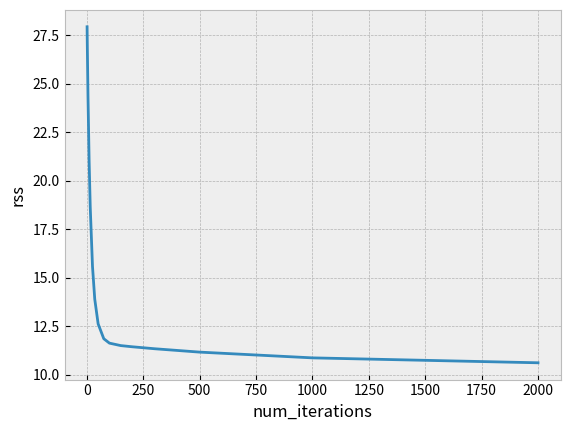
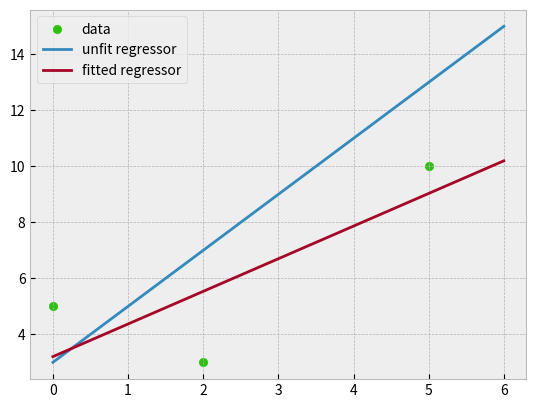

Python code for these plots, in order:
import matplotlib.pyplot as plt

f = lambda x: max(0, x)
# w = {'13':1, '14':1, '23':1, '24':1, '36':1, '46':1, '56':1}
data = [(0,5), (2,3), (5,10)]

def f_prime(x):
    if x < 0:
        return 0
    if x > 0:
        return 1
    if x == 0:
        print("f prime of 0 is undefined")
        return None

def pred(w,x):
    i3 = w['23'] + w['13'] * f(x)
    i4 = w['24'] + w['14'] * f(x)
    return w['36'] * f(i3) + w['46'] * f(i4) + w['56']

def point(point_num, in_data, in_or_out):
    if point_num in ['2','5']:
        if in_or_out == 'in':
            print('bias nodes have no input')
            return None
        return 1
    if point_num == '1':
        return in_data[0]
    in_val = 0
    for key in list(w.keys()):
        if key[1] == point_num:
            in_val += point(key[0], in_data, 'out') * w[key]
    if in_or_out == 'in':
        return in_val
    return f(in_val)

def get_rss(w):
    rss = 0
    for x in data:
        rss += (pred(w,x[0])-x[1])**2
    return rss

def dRSS_dw36(w):
    rss = 0
    for x in data:
        rss += 2*(pred(w,x[0])-x[1])*f_prime(point('6',x,'in'))*point('3',x,'out')
    return rss

def dRSS_dw46(w):
    rss = 0
    for x in data:
        rss += 2*(pred(w,x[0])-x[1])*f_prime(point('6',x,'in'))*point('4',x,'out')
    return rss

def dRSS_dw56(w):
    rss = 0
    for x in data:
        rss += 2*(pred(w,x[0])-x[1])*f_prime(point('6',x,'in'))*point('5',x,'out')
    return rss

def dRSS_dw13(w):
    rss = 0
    for x in data:
        path = f_prime(point('6',x,'in'))*w['36']*f_prime(point('3',x,'in'))*point('1',x,'out')
        rss += 2*(pred(w,x[0])-x[1])*path
    return rss

def dRSS_dw14(w):
    rss = 0
    for x in data:
        path = f_prime(point('6',x,'in'))*w['46']*f_prime(point('4',x,'in'))*point('1',x,'out')
        rss += 2*(pred(w,x[0])-x[1])*path
    return rss

def dRSS_dw23(w):
    rss = 0
    for x in data:
        path = f_prime(point('6',x,'in'))*w['36']*f_prime(point('3',x,'in'))*point('2',x,'out')
        rss += 2*(pred(w,x[0])-x[1])*path
    return rss

def dRSS_dw24(w):
    rss = 0
    for x in data:
        path = f_prime(point('6',x,'in'))*w['46']*f_prime(point('4',x,'in'))*point('2',x,'out')
        rss += 2*(pred(w,x[0])-x[1])*path
    return rss

def dRSS_dw(w,w_key):
    if w_key=='36':
        return dRSS_dw36(w)
    if w_key=='46':
        return dRSS_dw46(w)
    if w_key=='56':
        return dRSS_dw56(w)
    if w_key=='13':
        return dRSS_dw13(w)
    if w_key=='14':
        return dRSS_dw14(w)
    if w_key=='23':
        return dRSS_dw23(w)
    if w_key=='24':
        return dRSS_dw24(w)
    print('something went wrong')

def gradient_desc(w, num_iterations, l_rate):
    # currently updateing edge weights at same time
    for _ in range(num_iterations):
        gradients = {key:dRSS_dw(w, key) for key in list(w.keys())}
        w = {key:w[key] - l_rate*gradients[key] for key in list(w.keys())}
    # print(f'rss at {num_iterations} iterations: {get_rss(w)}')
    return w

num_iter = [1,2,5,10,15,25,35,50,75,100,150,200,300,500,1000,2000]
rss = []
for i in num_iter:
    w = {'13':1, '14':1, '23':1, '24':1, '36':1, '46':1, '56':1}
    w = gradient_desc(w, i, 0.0001)
    rss.append(get_rss(w))

plt.style.use('bmh')
plt.figure(0)
plt.plot(num_iter, rss)
plt.xlabel('num_iterations')
plt.ylabel('rss')
plt.savefig('num_iterations_vs_rss.png')

plt.figure(1)
w_default = {'13':1, '14':1, '23':1, '24':1, '36':1, '46':1, '56':1}
plt.scatter([point[0] for point in data], [point[1] for point in data],color='#2bc20e',label='data')

x_range = list(range(7))
w_default = {'13':1, '14':1, '23':1, '24':1, '36':1, '46':1, '56':1}
init = [pred(w_default,x) for x in x_range]
plt.plot(x_range, init, label='unfit regressor')

w_fitted = gradient_desc(w_default, 2000, 0.0001)
fitted = [pred(w_fitted,x) for x in x_range]
plt.plot(x_range, fitted, label='fitted regressor')

plt.legend(loc='best')
plt.savefig('regression_plot.png')